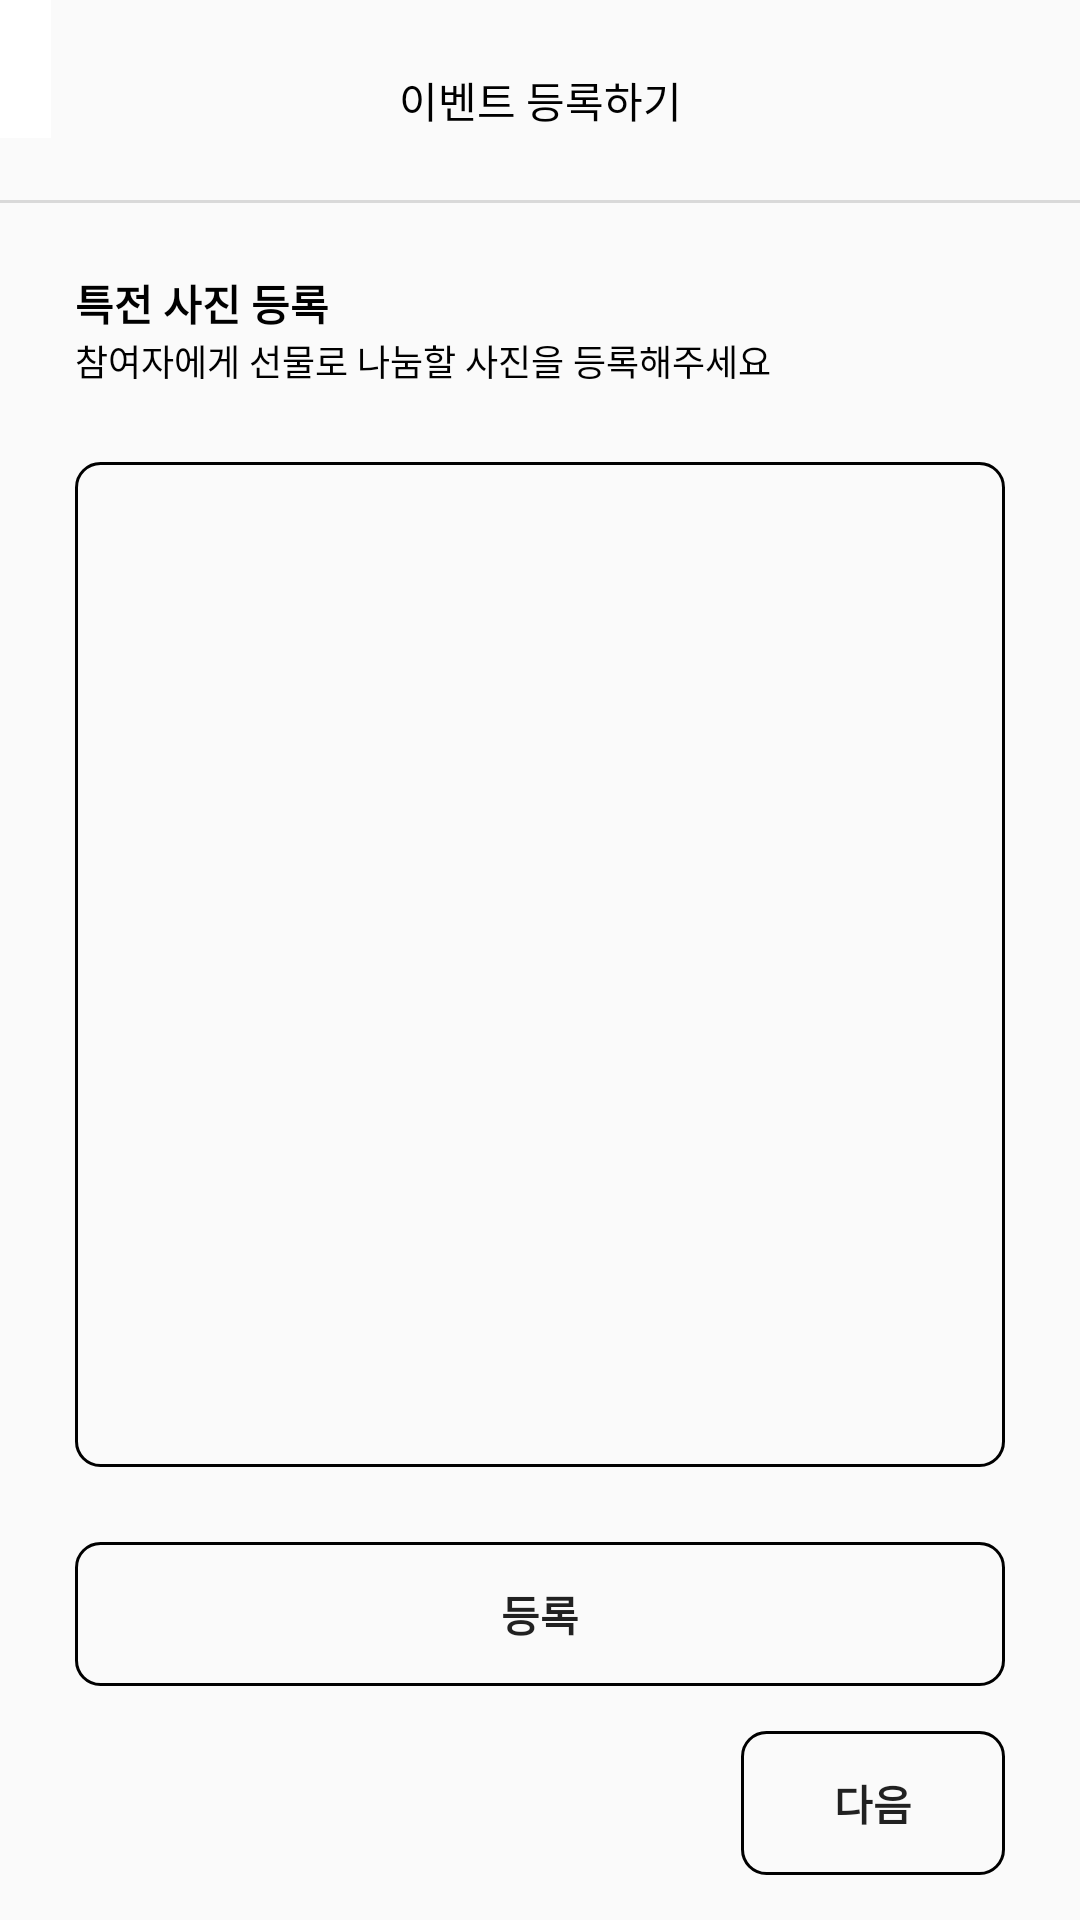

Android layout source for this screen:
<!-- AndroidManifest.xml: application theme Theme.MyApplication -->
<!-- res/layout/activity_gift_picture.xml -->
<?xml version="1.0" encoding="utf-8"?>
<androidx.constraintlayout.widget.ConstraintLayout xmlns:android="http://schemas.android.com/apk/res/android"
    xmlns:app="http://schemas.android.com/apk/res-auto"
    android:layout_width="match_parent"
    android:layout_height="match_parent">

    <ImageButton
        android:id="@+id/gift_picture_btn_close"
        android:layout_width="wrap_content"
        android:layout_height="wrap_content"
        android:src="@drawable/back_arrow_black"
        android:contentDescription="@string/next"
        android:background="@color/white"
        app:layout_constraintStart_toStartOf="parent"
        app:layout_constraintTop_toTopOf="parent"
        android:paddingStart="17dp"
        android:paddingVertical="23dp"/>

    <TextView
        android:id="@+id/gift_picture_txt_title"
        android:layout_width="wrap_content"
        android:layout_height="wrap_content"
        android:text="@string/event_register"
        android:textColor="@color/black"
        android:textSize="14sp"
        app:layout_constraintStart_toStartOf="parent"
        app:layout_constraintEnd_toEndOf="parent"
        app:layout_constraintTop_toTopOf="parent"
        android:layout_marginVertical="23dp"/>

    <View
        android:id="@+id/gift_picture_view_line"
        android:layout_width="match_parent"
        android:layout_height="1dp"
        android:background="@color/gray"
        app:layout_constraintTop_toBottomOf="@id/gift_picture_txt_title"
        android:layout_marginTop="23dp"/>

    <LinearLayout
        android:layout_width="match_parent"
        android:layout_height="0dp"
        app:layout_constraintTop_toBottomOf="@id/gift_picture_view_line"
        app:layout_constraintBottom_toTopOf="@id/gift_picture_btn_next"
        android:layout_marginTop="23dp"
        android:layout_marginBottom="15dp"
        android:orientation="vertical">

        <TextView
            android:id="@+id/gift_picture_txt_register_title"
            android:layout_width="wrap_content"
            android:layout_height="wrap_content"
            android:text="@string/gift_picture_title"
            android:textColor="@color/black"
            android:textSize="14sp"
            android:layout_marginStart="25dp"/>

        <TextView
            android:id="@+id/gift_picture_txt_register_content"
            android:layout_width="wrap_content"
            android:layout_height="wrap_content"
            android:text="@string/gift_picture_content"
            android:textColor="@color/black"
            android:textSize="12sp"
            android:layout_marginStart="25dp"/>

        <ImageView
            android:id="@+id/gift_picture_img_show"
            android:layout_width="match_parent"
            android:layout_height="wrap_content"
            android:layout_weight="1"
            android:layout_margin="25dp"
            android:background="@drawable/btn_rectangle"/>

        <Button
            android:id="@+id/gift_picture_btn_register"
            android:layout_width="match_parent"
            android:layout_height="wrap_content"
            android:background="@drawable/btn_rectangle"
            android:layout_marginHorizontal="25dp"
            android:text="@string/picture_register"
            />


    </LinearLayout>

    <Button
        android:id="@+id/gift_picture_btn_next"
        android:layout_width="wrap_content"
        android:layout_height="wrap_content"
        app:layout_constraintEnd_toEndOf="parent"
        app:layout_constraintBottom_toBottomOf="parent"
        android:layout_marginEnd="25dp"
        android:layout_marginBottom="15dp"
        android:background="@drawable/btn_rectangle"
        android:text="@string/next"/>

</androidx.constraintlayout.widget.ConstraintLayout>
<!-- resources referenced by this layout -->
<resources>
  <color name="black">#FF000000</color>
  <color name="gray">#D9D9D9</color>
  <color name="white">#FFFFFFFF</color>
  <!-- drawable btn_rectangle (drawable) -->
  <?xml version="1.0" encoding="utf-8"?>
  <shape xmlns:android="http://schemas.android.com/apk/res/android"
      android:shape="rectangle">
  
      <corners android:radius="8dp"/>
      <stroke android:color="@color/black"
          android:width="1dp"/>
  
  </shape>
  <string name="event_register">이벤트 등록하기</string>
  <string name="gift_picture_content">참여자에게 선물로 나눔할 사진을 등록해주세요</string>
  <string name="gift_picture_title"><b>특전 사진 등록</b></string>
  <string name="next"><b>다음</b></string>
  <string name="picture_register"><b>등록</b></string>
  <style name="Theme.MyApplication" parent="Theme.AppCompat.Light.NoActionBar">
          
          <item name="colorPrimary">@color/black</item>
          <item name="colorPrimaryVariant">@color/purple_700</item>
          <item name="colorOnPrimary">@color/black</item>
          
          <item name="colorSecondary">@color/teal_200</item>
          <item name="colorSecondaryVariant">@color/teal_700</item>
          <item name="colorOnSecondary">@color/black</item>
          
          <item name="android:statusBarColor">?attr/colorPrimaryVariant</item>
          <item name="windowActionBar">false</item>
          <item name="windowNoTitle">true</item>
          
      </style>
  <color name="purple_700">#FF3700B3</color>
  <color name="teal_200">#FF03DAC5</color>
  <color name="teal_700">#FF018786</color>
</resources>
